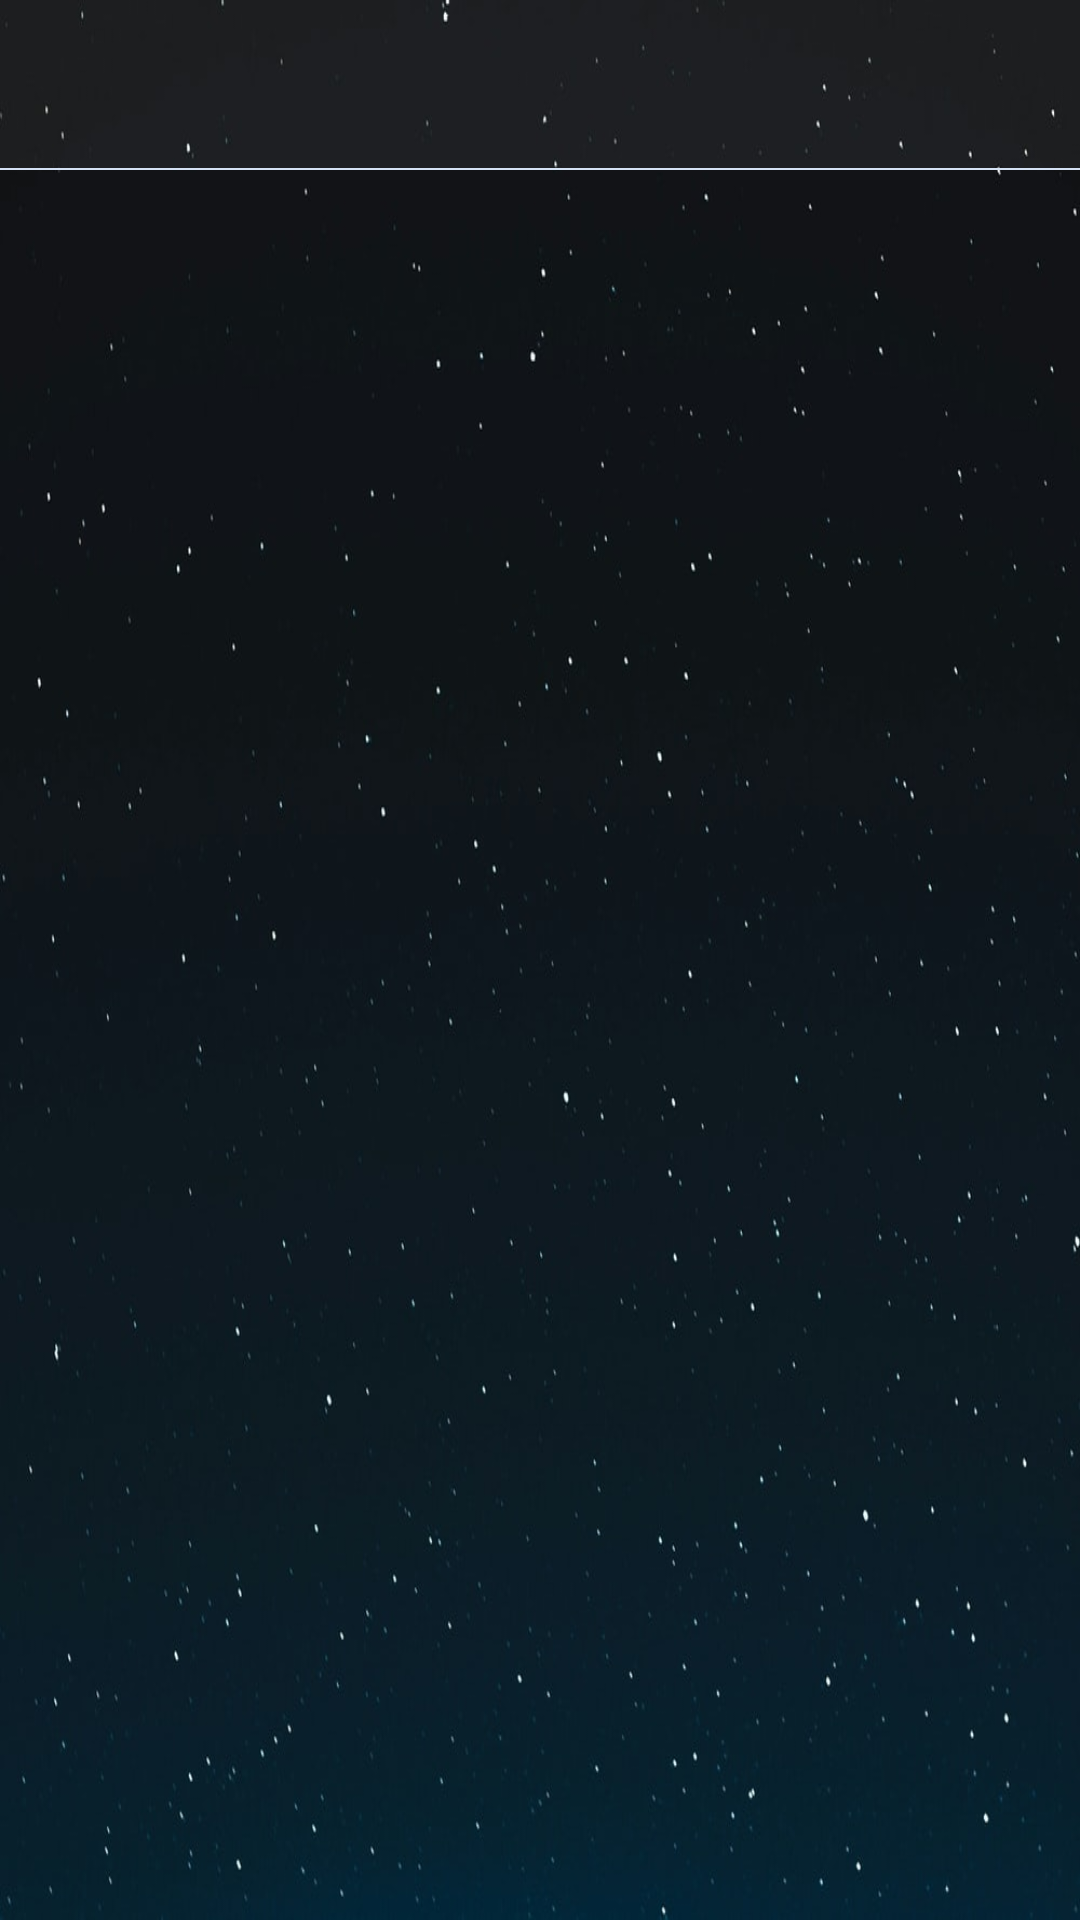

Produce the Android XML layout that renders to this screen, including the resource entries it uses.
<!-- AndroidManifest.xml: application theme Theme.Design.NoActionBar -->
<!-- res/layout/activity_video_folder.xml -->
<?xml version="1.0" encoding="utf-8"?>
<RelativeLayout xmlns:android="http://schemas.android.com/apk/res/android"
    xmlns:app="http://schemas.android.com/apk/res-auto"
    xmlns:tools="http://schemas.android.com/tools"
    android:layout_width="match_parent"
    android:layout_height="match_parent"
    android:background="@drawable/star3"
    android:orientation="vertical"
    tools:context=".VideoFolderActivity">

    <androidx.appcompat.widget.Toolbar
        android:id="@+id/toolbar"
        android:layout_width="match_parent"
        android:layout_height="56dp"
        android:background="#0DFFFFFF"
        app:contentInsetLeft="0dp"
        app:contentInsetStart="0dp"
        app:contentInsetStartWithNavigation="0dp">

      
    </androidx.appcompat.widget.Toolbar>

    <LinearLayout
        android:layout_width="match_parent"
        android:layout_height="match_parent"
        android:orientation="vertical">

        <View
            android:layout_width="match_parent"
            android:layout_height="0.5dp"
            android:layout_marginTop="56dp"
            android:background="#D4E1F4" />
    </LinearLayout>

    <androidx.recyclerview.widget.RecyclerView
        android:id="@+id/FolderVideoRV"
        android:layout_width="match_parent"
        android:layout_height="match_parent"
        android:layout_marginTop="56dp" />

    //wrap content ->height



</RelativeLayout>
<!-- resources referenced by this layout -->
<resources>
  <!-- drawable star3: jpg bitmap (drawable-v24, 44555 bytes) -->
</resources>
